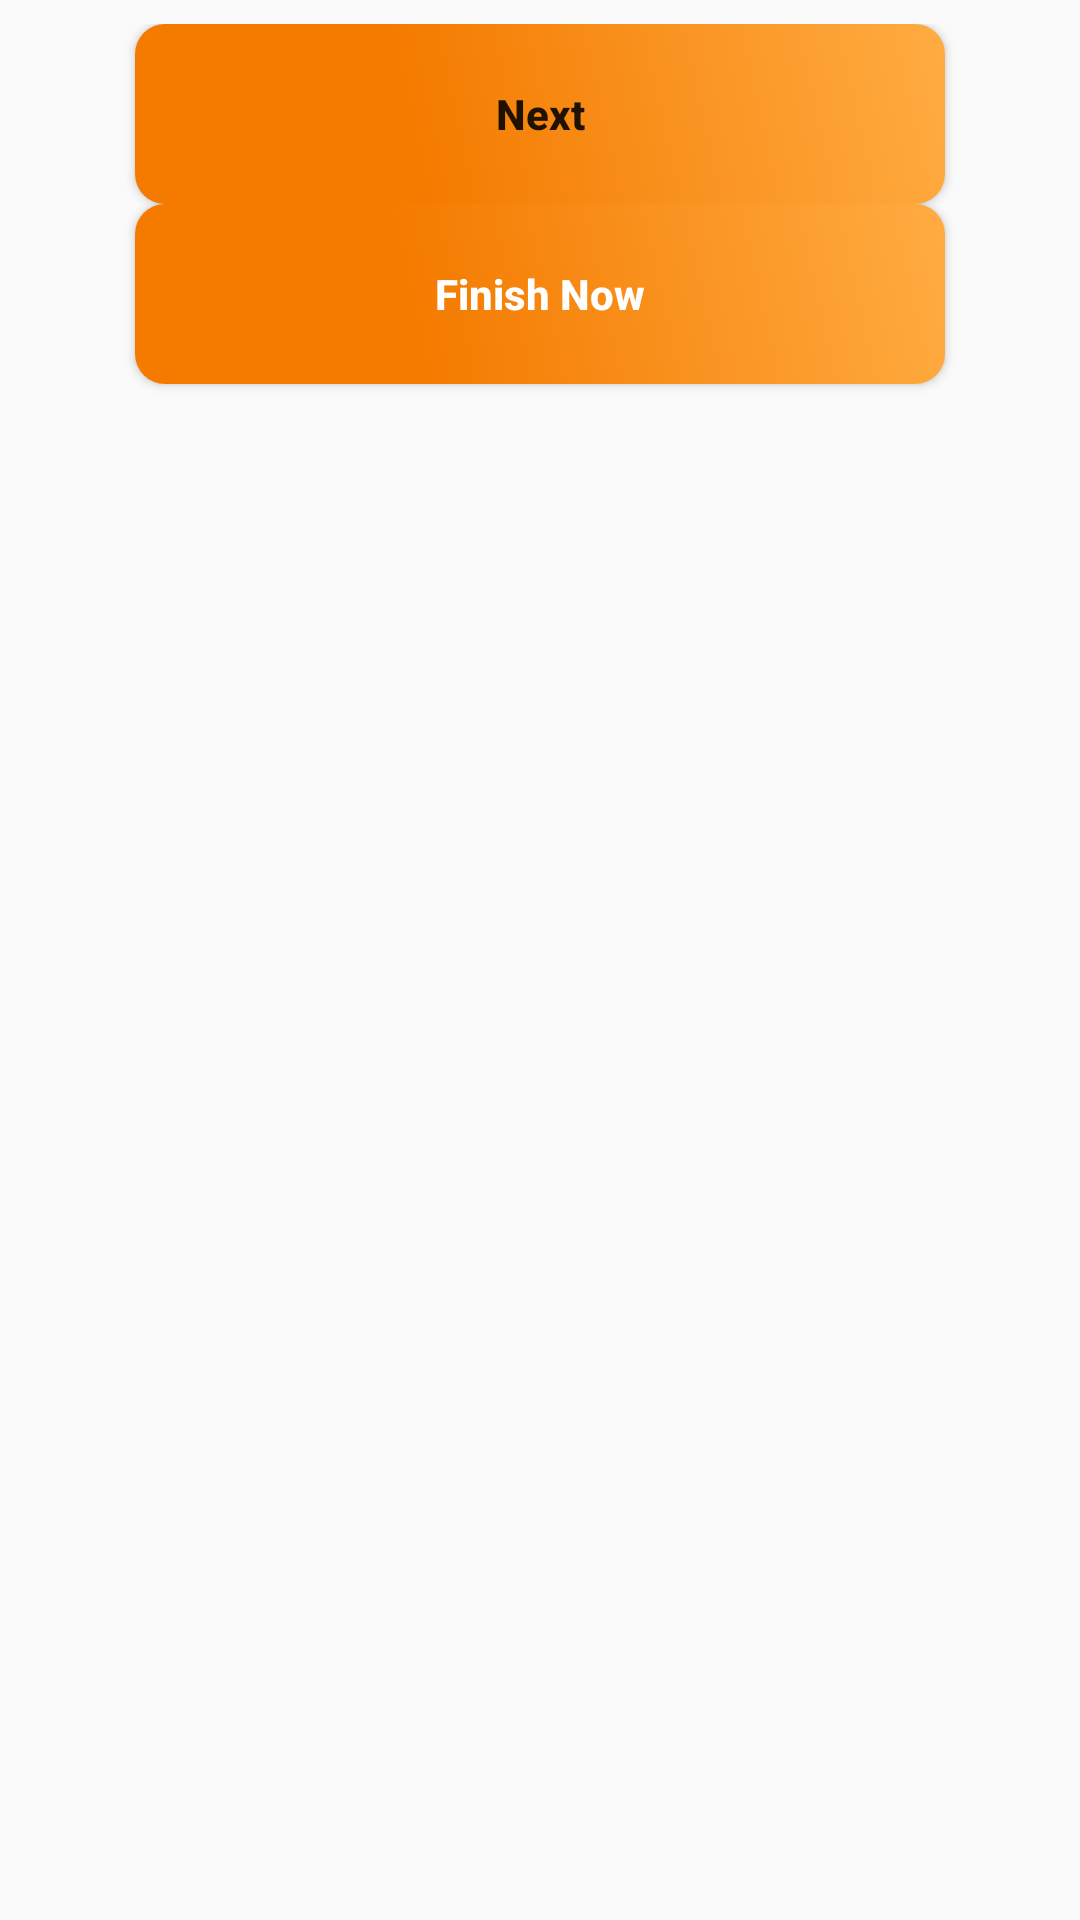

This screen was rendered from an Android layout file. Write that file and the resources it references.
<!-- AndroidManifest.xml: application theme AppTheme -->
<!-- res/layout/fragment_questions.xml -->
<?xml version="1.0" encoding="utf-8"?>
<LinearLayout xmlns:android="http://schemas.android.com/apk/res/android"
    xmlns:app="http://schemas.android.com/apk/res-auto"
    xmlns:tools="http://schemas.android.com/tools"
    android:layout_width="match_parent"
    android:layout_height="wrap_content"
    android:orientation="vertical"
    tools:context=".activites.student_activites.ui.Exams.QuestionsFragment">


    <RelativeLayout
        android:layout_width="match_parent"
        android:layout_height="wrap_content">

        <LinearLayout
            android:id="@+id/questionLay"
            android:layout_width="match_parent"
            android:layout_height="match_parent"
            android:layout_marginStart="8dp"
            android:layout_marginTop="8dp"
            android:layout_marginEnd="8dp"
            android:layout_marginBottom="8dp"
            android:orientation="vertical">

            <androidx.recyclerview.widget.RecyclerView
                android:id="@+id/recQues"
                android:layout_width="match_parent"
                android:layout_height="wrap_content">

            </androidx.recyclerview.widget.RecyclerView>

            <Button
                android:id="@+id/nextBtn"
                android:layout_width="wrap_content"
                android:layout_height="wrap_content"
                android:layout_gravity="center"
                android:layout_weight="0"
                android:background="@drawable/btn_login_shape"
                android:text="@string/nextStr"
                android:textAllCaps="false"
                android:textColor="@color/background"
                android:textStyle="bold" />

            <Button
                android:id="@+id/finishNow"
                android:layout_width="wrap_content"
                android:layout_height="wrap_content"
                android:layout_gravity="center"
                android:layout_marginTop="@dimen/_8sdp"
                android:background="@drawable/btn_login_shape"
                android:text="@string/finishNow"
                android:textAllCaps="false"
                android:textColor="@android:color/white"
                android:textStyle="bold" />

        </LinearLayout>

        <LinearLayout
            android:id="@+id/rec"
            android:layout_width="match_parent"
            android:layout_height="match_parent"
            android:orientation="horizontal"
            android:visibility="gone">

            <ProgressBar
                android:id="@+id/progressBarQues"
                style="?android:attr/progressBarStyle"
                android:layout_width="wrap_content"
                android:layout_height="wrap_content"
                android:layout_gravity="center"
                android:layout_weight="1" />
        </LinearLayout>

        <LinearLayout
            android:id="@+id/scoreLay"
            android:layout_width="match_parent"
            android:layout_height="match_parent"
            android:layout_marginStart="4dp"
            android:layout_marginTop="4dp"
            android:layout_marginEnd="4dp"
            android:layout_marginBottom="4dp"
            android:orientation="vertical"
            android:visibility="gone">

            <androidx.cardview.widget.CardView
                android:id="@+id/finalCard"
                android:layout_width="match_parent"
                android:layout_height="wrap_content"
                android:layout_margin="10dp"
                app:cardElevation="8dp">

                <LinearLayout
                    android:layout_width="match_parent"
                    android:layout_height="wrap_content"
                    android:layout_margin="4dp"
                    android:orientation="horizontal">

                    <LinearLayout
                        android:layout_width="match_parent"
                        android:layout_height="wrap_content"
                        android:orientation="vertical">

                        <TextView
                            android:id="@+id/Score"
                            android:layout_width="match_parent"
                            android:layout_height="wrap_content"
                            android:gravity="center"
                            android:text="TextView"
                            android:textColor="@color/quantum_vanillagreen500"
                            android:textSize="24sp"
                            android:textStyle="bold" />

                        <Button
                            android:id="@+id/finishBtn"
                            android:layout_width="match_parent"
                            android:layout_height="wrap_content"
                            android:layout_margin="10dp"
                            android:background="@drawable/btn_login_shape"
                            android:text="@string/finishStr"
                            android:textAllCaps="false"
                            android:textColor="@color/quantum_white_100" />
                    </LinearLayout>
                </LinearLayout>

            </androidx.cardview.widget.CardView>

            <TextView
                android:id="@+id/textView18"
                android:layout_width="wrap_content"
                android:layout_height="wrap_content"
                android:layout_marginTop="8dp"
                android:layout_marginBottom="6dp"
                android:text="@string/wrongAnswersStr"
                android:textColor="@color/quantum_bluegrey800"
                android:textSize="16sp"
                android:textStyle="bold" />

            <androidx.recyclerview.widget.RecyclerView
                android:id="@+id/rec2"
                android:layout_width="match_parent"
                android:layout_height="match_parent" />

        </LinearLayout>

    </RelativeLayout>

</LinearLayout>
<!-- resources referenced by this layout -->
<resources>
  <!-- drawable btn_login_shape (drawable) -->
  <?xml version="1.0" encoding="utf-8"?>
  <selector xmlns:android="http://schemas.android.com/apk/res/android">
      <item android:state_pressed="false">
          <shape >
              <corners
                  android:radius="10dp"
                  />
              <gradient
                  android:angle="45"
                  android:centerX="35%"
                  android:centerColor="#f47b00"
                  android:startColor="#f47b00"
                  android:endColor="#ffac42"
                  android:type="linear"
                  />
              <padding
                  android:left="0dp"
                  android:top="0dp"
                  android:right="0dp"
                  android:bottom="0dp"
                  />
              <size
                  android:width="270dp"
                  android:height="60dp"
                  />
          </shape>
  
      </item>
      <item android:state_pressed="true">
          <shape >
              <corners
                  android:radius="10dp"
                  />
              <gradient
                  android:angle="45"
                  android:centerX="35%"
                  android:centerColor="#ba4c00"
                  android:startColor="#ba4c00"
                  android:endColor="#ffac42"
                  android:type="linear"
                  />
              <padding
                  android:left="0dp"
                  android:top="0dp"
                  android:right="0dp"
                  android:bottom="0dp"
                  />
              <size
                  android:width="270dp"
                  android:height="60dp"
                  />
          </shape>
  
      </item>
  
  </selector>
  <string name="finishNow">Finish Now</string>
  <string name="finishStr">Finish</string>
  <string name="nextStr">Next</string>
  <string name="wrongAnswersStr">Wrong Answers</string>
  <style name="AppTheme" parent="Theme.AppCompat.Light.DarkActionBar">
          
          <item name="colorPrimary">#f47b00</item>
          <item name="colorPrimaryDark">#ba4c00</item>
          <item name="colorAccent">#ffac42</item>
      </style>
</resources>
